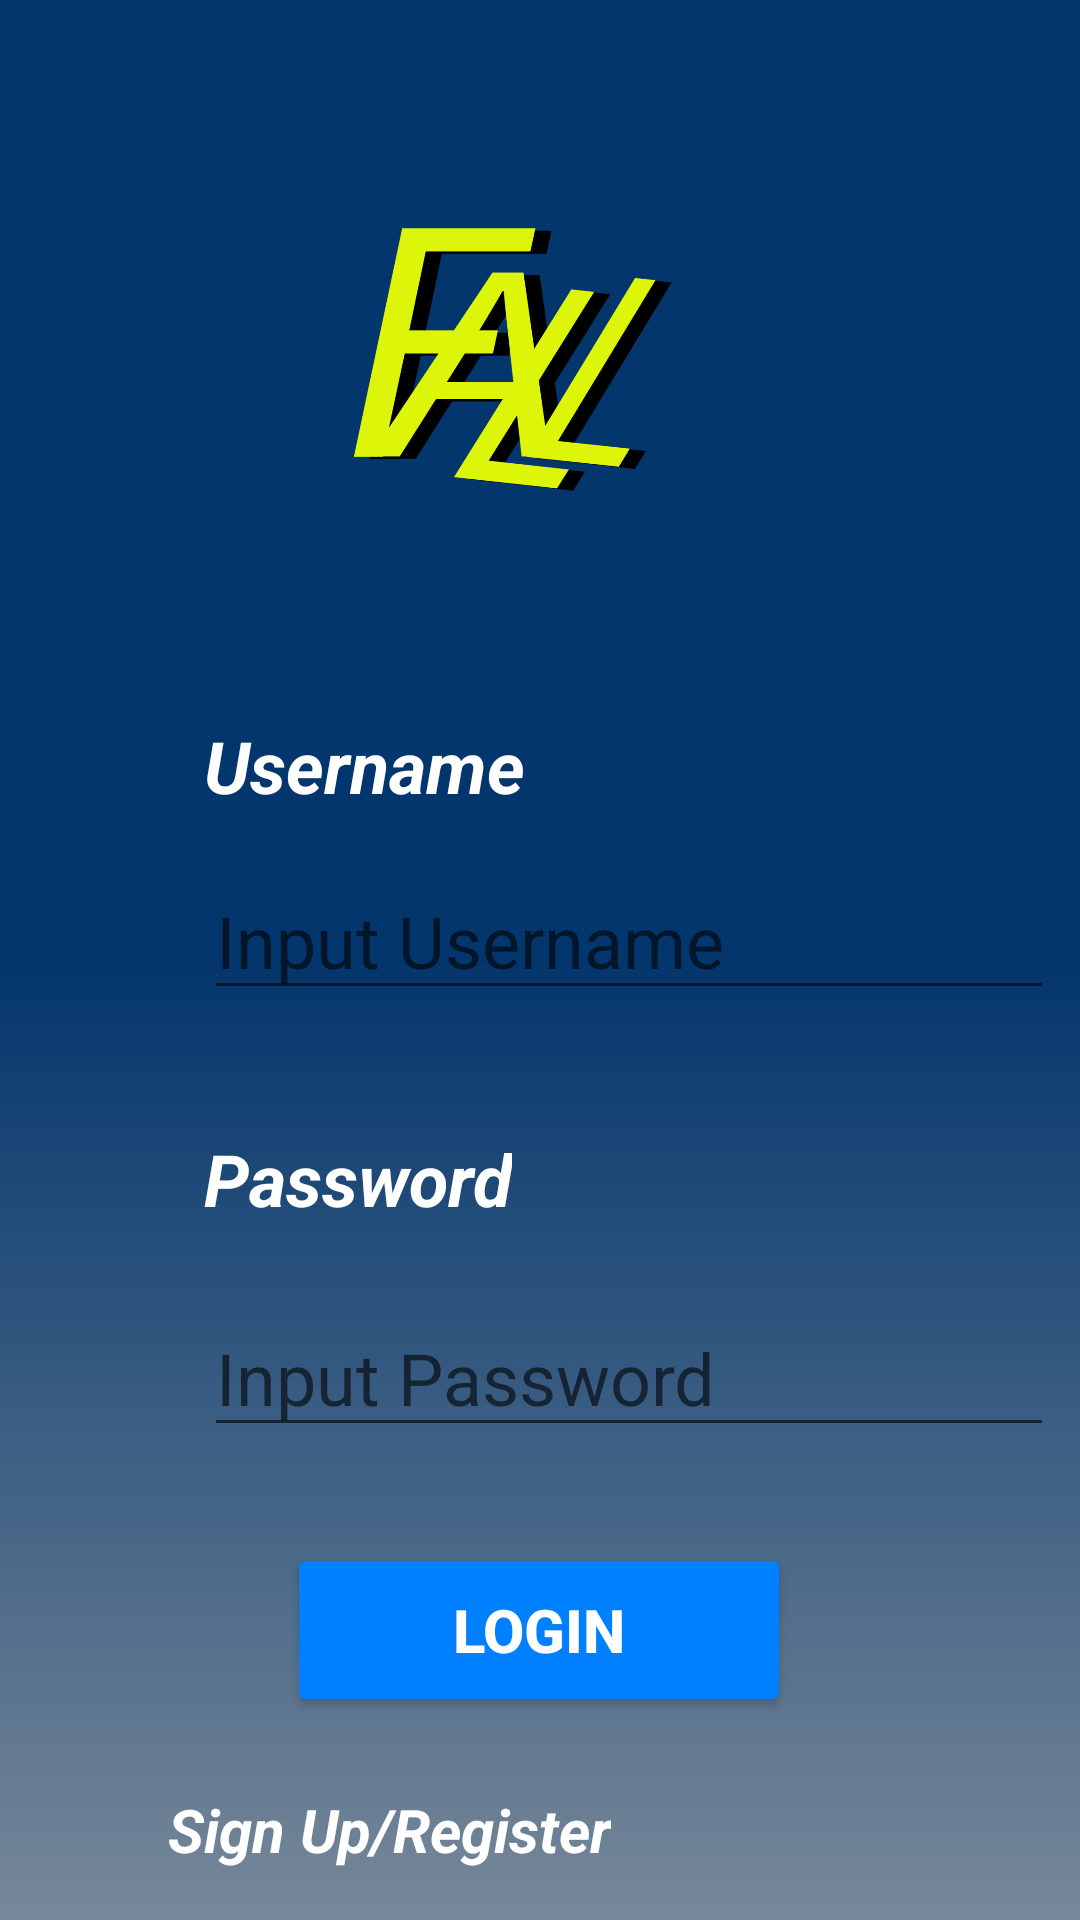

Layout XML and referenced resources for this Android screen:
<!-- AndroidManifest.xml: application theme Theme.FALL -->
<!-- res/layout/activity_login.xml -->
<?xml version="1.0" encoding="utf-8"?>
<ScrollView xmlns:android="http://schemas.android.com/apk/res/android"
    xmlns:app="http://schemas.android.com/apk/res-auto"
    xmlns:tools="http://schemas.android.com/tools"
    android:layout_width="match_parent"
    android:layout_height="match_parent"
    tools:context=".Login"
    android:background="@drawable/gradient">

    <androidx.constraintlayout.widget.ConstraintLayout
        android:layout_width="match_parent"
        android:layout_height="wrap_content"
        android:id="@+id/cl">


        <ImageView
            android:id="@+id/imageView"
            android:layout_width="173dp"
            android:layout_height="135dp"
            android:layout_marginTop="56dp"
            app:layout_constraintEnd_toEndOf="parent"
            app:layout_constraintHorizontal_bias="0.508"
            app:layout_constraintStart_toStartOf="parent"
            app:layout_constraintTop_toTopOf="parent"
            app:srcCompat="@drawable/logo_transparent" />

        <TextView
            android:id="@+id/textViewUsr"
            android:layout_width="wrap_content"
            android:layout_height="wrap_content"
            android:layout_marginStart="68dp"
            android:layout_marginTop="48dp"
            android:text="Username"
            android:textColor="@color/white"
            android:textSize="24sp"
            android:textStyle="bold|italic"
            app:layout_constraintStart_toStartOf="parent"
            app:layout_constraintTop_toBottomOf="@+id/imageView" />

        <EditText
            android:id="@+id/loginUsr"
            android:layout_width="wrap_content"
            android:layout_height="wrap_content"
            android:layout_marginTop="16dp"
            android:ems="10"
            android:hint="Input Username"
            android:inputType="text"
            android:textColor="@color/text"
            android:textSize="24sp"
            app:layout_constraintStart_toStartOf="@+id/textViewUsr"
            app:layout_constraintTop_toBottomOf="@+id/textViewUsr" />

        <TextView
            android:id="@+id/textViewPass"
            android:layout_width="wrap_content"
            android:layout_height="wrap_content"
            android:layout_marginTop="40dp"
            android:text="Password"
            android:textColor="@color/white"
            android:textSize="24sp"
            android:textStyle="bold|italic"
            app:layout_constraintStart_toStartOf="@+id/textViewUsr"
            app:layout_constraintTop_toBottomOf="@+id/loginUsr" />

        <EditText
            android:id="@+id/regPass"
            android:layout_width="wrap_content"
            android:layout_height="wrap_content"
            android:layout_marginTop="24dp"
            android:ems="10"
            android:hint="Input Password"
            android:inputType="textPassword"
            android:textColor="@color/text"
            android:textSize="24sp"
            app:layout_constraintStart_toStartOf="@+id/textViewPass"
            app:layout_constraintTop_toBottomOf="@+id/textViewPass" />

        <Button
            android:id="@+id/buttonLogin"
            android:layout_width="168dp"
            android:layout_height="58dp"
            android:layout_marginTop="32dp"
            android:text="LOGIN"
            android:textColor="@color/white"
            android:backgroundTint="@color/button"
            android:textSize="20sp"
            android:textStyle="bold"
            app:layout_constraintEnd_toEndOf="parent"
            app:layout_constraintHorizontal_bias="0.498"
            app:layout_constraintStart_toStartOf="parent"
            app:layout_constraintTop_toBottomOf="@+id/regPass" />

        <TextView
            android:id="@+id/txtSignUp"
            android:layout_width="wrap_content"
            android:layout_height="wrap_content"
            android:layout_marginStart="56dp"
            android:layout_marginTop="24dp"
            android:text="Sign Up/Register"
            android:textSize="20sp"
            android:textStyle="bold|italic"
            android:textColor="@color/white"
            app:layout_constraintStart_toStartOf="parent"
            app:layout_constraintTop_toBottomOf="@+id/buttonLogin" />
    </androidx.constraintlayout.widget.ConstraintLayout>

</ScrollView>
<!-- resources referenced by this layout -->
<resources>
  <color name="button">#007FFF</color>
  <color name="text">#ddf509</color>
  <color name="white">#FFFFFFFF</color>
  <!-- drawable gradient (drawable) -->
  <?xml version="1.0" encoding="utf-8"?>
  <shape
      android:shape = "rectangle"
      xmlns:android = "http://schemas.android.com/apk/res/android" >
  
      <gradient
          android:startColor = "#778899"
          android:centerColor = "#03366D"
          android:endColor = "#03366D"
          android:angle = "90"
          android:type = "linear" />
  
  </shape>
  <!-- drawable logo_transparent: png bitmap (drawable, 51770 bytes) -->
  <style name="Theme.FALL" parent="Theme.MaterialComponents.DayNight.DarkActionBar">
          
          <item name="colorPrimary">@color/bg</item>
          <item name="colorPrimaryVariant">@color/purple_700</item>
          <item name="colorOnPrimary">@color/white</item>
          
          <item name="colorSecondary">@color/teal_200</item>
          <item name="colorSecondaryVariant">@color/teal_700</item>
          <item name="colorOnSecondary">@color/black</item>
          
          <item name="android:statusBarColor">@color/bg</item>
          
      </style>
  <color name="bg">#03366D</color>
  <color name="purple_700">#FF3700B3</color>
  <color name="teal_200">#FF03DAC5</color>
  <color name="teal_700">#FF018786</color>
  <color name="black">#FF000000</color>
</resources>
